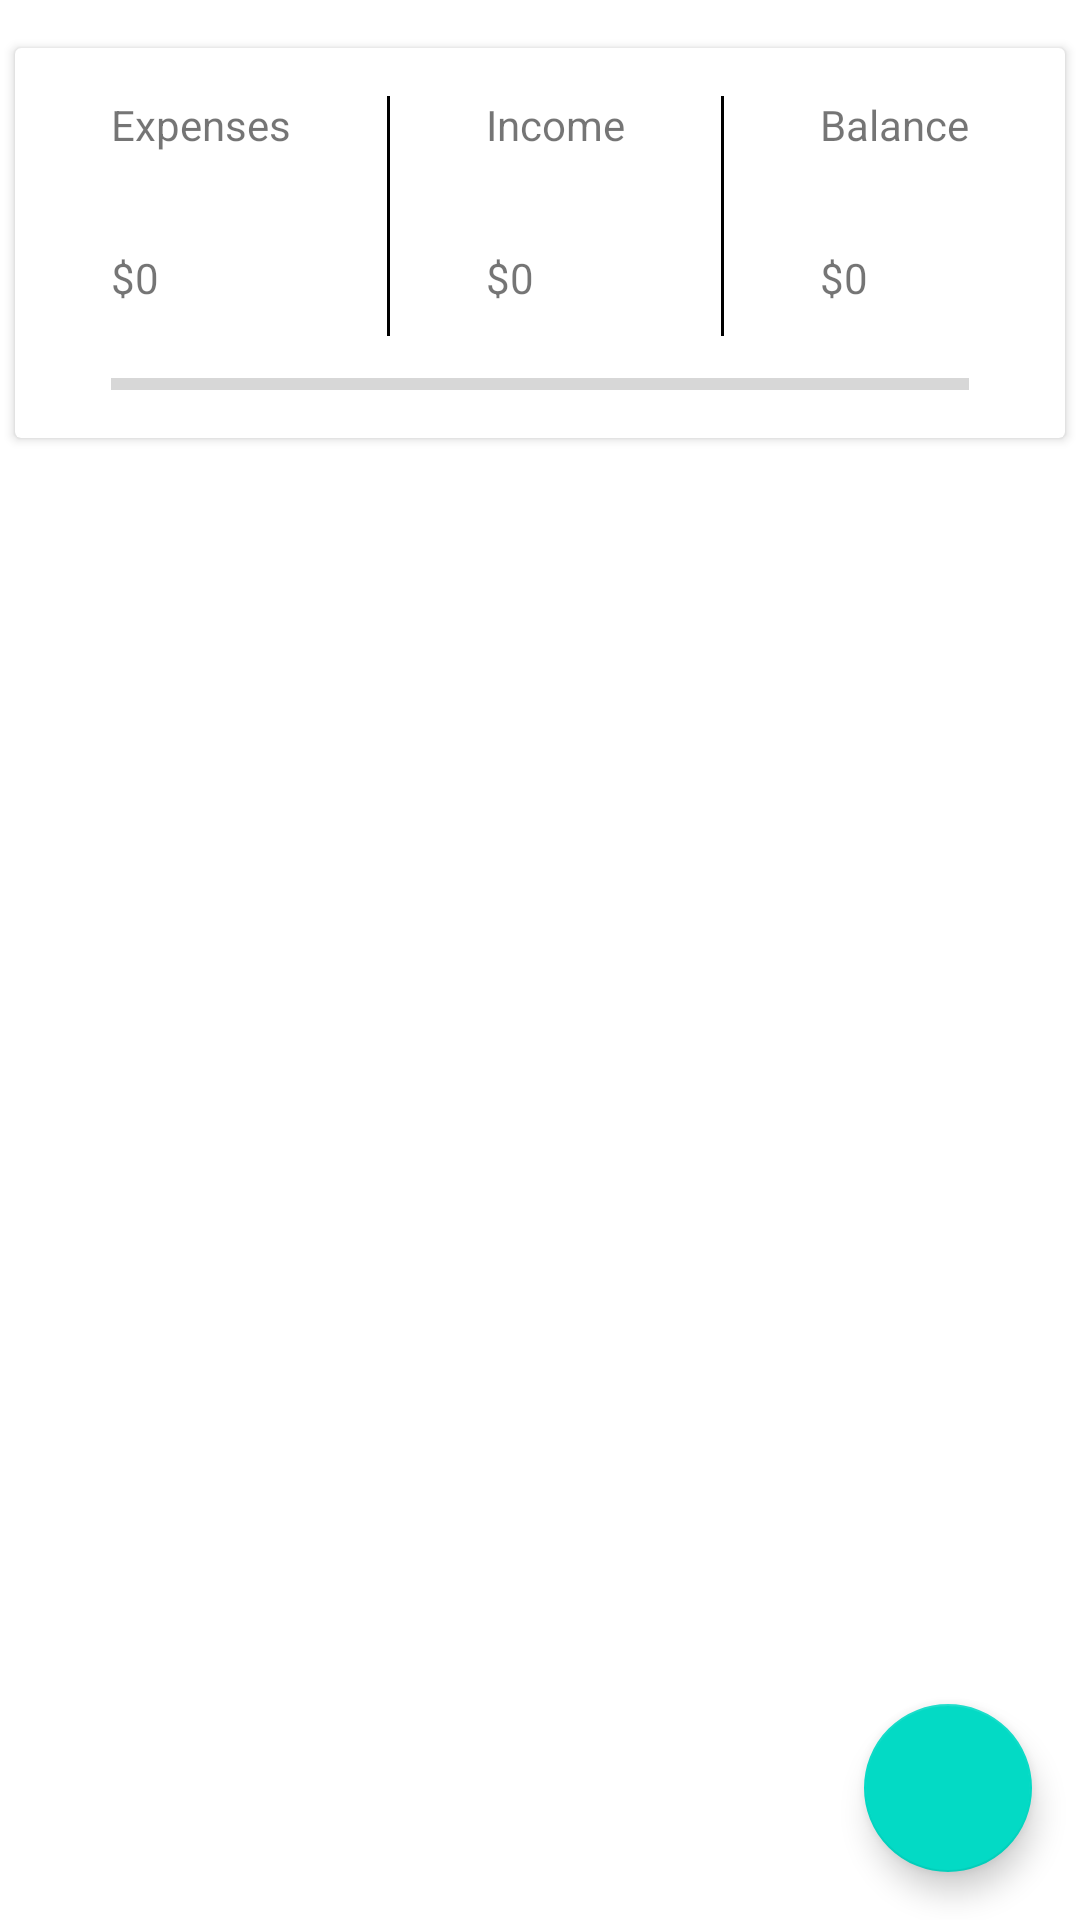

Here is an Android app screen rendered from its layout file. Give the layout XML and the strings, colors and styles it references.
<!-- AndroidManifest.xml: application theme Theme.TransactionTracker -->
<!-- res/layout/activity_main.xml -->
<?xml version="1.0" encoding="utf-8"?>
<androidx.constraintlayout.widget.ConstraintLayout xmlns:android="http://schemas.android.com/apk/res/android"
    xmlns:app="http://schemas.android.com/apk/res-auto"
    xmlns:tools="http://schemas.android.com/tools"
    android:layout_width="match_parent"
    android:layout_height="match_parent">

    <include layout="@layout/expense_card_view_layout"
        android:id="@+id/card"/>

    <androidx.recyclerview.widget.RecyclerView
        android:id="@+id/rv_transaction"
        android:layout_width="match_parent"
        android:layout_height="match_parent"
        android:layout_marginStart="@dimen/dp16"
        android:layout_marginTop="150dp"
        app:layout_constraintLeft_toLeftOf="parent"
        app:layout_constraintTop_toBottomOf="@id/card" />

    <com.google.android.material.floatingactionbutton.FloatingActionButton
        android:id="@+id/fl_add"
        android:layout_width="wrap_content"
        android:layout_height="wrap_content"
        android:layout_marginEnd="@dimen/dp16"
        android:layout_marginBottom="@dimen/dp16"
        android:src="@drawable/ic_add"
        app:layout_constraintBottom_toBottomOf="parent"
        app:layout_constraintRight_toRightOf="parent" />

</androidx.constraintlayout.widget.ConstraintLayout>
<!-- res/layout/expense_card_view_layout.xml (included above) -->
<?xml version="1.0" encoding="utf-8"?>
<androidx.cardview.widget.CardView xmlns:android="http://schemas.android.com/apk/res/android"
    xmlns:app="http://schemas.android.com/apk/res-auto"
    android:layout_width="wrap_content"
    android:layout_height="130dp"
    android:layout_marginStart="@dimen/dp16"
    android:layout_marginTop="@dimen/dp16"
    android:layout_marginEnd="@dimen/dp16"
    app:layout_constraintLeft_toLeftOf="parent"
    app:layout_constraintRight_toRightOf="parent"
    app:layout_constraintTop_toTopOf="parent">

    <androidx.constraintlayout.widget.ConstraintLayout
        android:layout_width="match_parent"
        android:layout_height="match_parent">

        <TextView
            android:id="@+id/tv_expense"
            android:layout_width="wrap_content"
            android:layout_height="wrap_content"
            android:layout_marginStart="@dimen/dp32"
            android:layout_marginTop="@dimen/dp16"
            android:text="@string/expenses"
            app:layout_constraintLeft_toLeftOf="parent"
            app:layout_constraintTop_toTopOf="parent" />

        <TextView
            android:id="@+id/tv_expense_value"
            android:layout_width="wrap_content"
            android:layout_height="wrap_content"
            android:layout_marginStart="@dimen/dp32"
            android:layout_marginTop="@dimen/dp32"
            android:text="@string/_0"
            app:layout_constraintLeft_toLeftOf="parent"
            app:layout_constraintTop_toBottomOf="@id/tv_expense" />

        <View
            android:id="@+id/expense_divider"
            android:layout_width="@dimen/dp1"
            android:layout_height="80dp"
            android:layout_marginStart="@dimen/dp32"
            android:layout_marginTop="@dimen/dp16"
            android:background="@color/black"
            app:layout_constraintLeft_toRightOf="@id/tv_expense"
            app:layout_constraintTop_toTopOf="parent" />

        <TextView
            android:id="@+id/tv_income"
            android:layout_width="wrap_content"
            android:layout_height="wrap_content"
            android:layout_marginStart="@dimen/dp32"
            android:layout_marginTop="@dimen/dp16"
            android:text="@string/income"
            app:layout_constraintLeft_toRightOf="@id/expense_divider"
            app:layout_constraintTop_toTopOf="parent" />

        <TextView
            android:id="@+id/tv_income_value"
            android:layout_width="wrap_content"
            android:layout_height="wrap_content"
            android:layout_marginStart="@dimen/dp32"
            android:layout_marginTop="@dimen/dp32"
            android:text="@string/_0"
            app:layout_constraintLeft_toRightOf="@id/expense_divider"
            app:layout_constraintTop_toBottomOf="@id/tv_income" />

        <View
            android:id="@+id/income_divider"
            android:layout_width="@dimen/dp1"
            android:layout_height="80dp"
            android:layout_marginStart="@dimen/dp32"
            android:layout_marginTop="@dimen/dp16"
            android:background="@color/black"
            app:layout_constraintLeft_toRightOf="@id/tv_income"
            app:layout_constraintTop_toTopOf="parent" />

        <TextView
            android:id="@+id/tv_balance"
            android:layout_width="wrap_content"
            android:layout_height="wrap_content"
            android:layout_marginStart="@dimen/dp32"
            android:layout_marginTop="@dimen/dp16"
            android:paddingStart="0dp"
            android:paddingEnd="@dimen/dp32"
            android:text="@string/balance"
            app:layout_constraintLeft_toRightOf="@id/income_divider"
            app:layout_constraintTop_toTopOf="parent" />

        <TextView
            android:id="@+id/tv_balance_value"
            android:layout_width="wrap_content"
            android:layout_height="wrap_content"
            android:layout_marginStart="@dimen/dp32"
            android:layout_marginTop="@dimen/dp32"
            android:text="@string/_0"
            app:layout_constraintLeft_toRightOf="@id/income_divider"
            app:layout_constraintTop_toBottomOf="@id/tv_income" />

        <ProgressBar
            android:id="@+id/pb"
            style="?android:attr/progressBarStyleHorizontal"
            android:layout_width="0dp"
            android:layout_height="wrap_content"
            android:layout_marginTop="@dimen/dp8"
            android:layout_marginStart="@dimen/dp32"
            android:layout_marginEnd="@dimen/dp32"
            android:indeterminate="false"
            android:max="100"
            android:progress="0"
            app:layout_constraintLeft_toLeftOf="parent"
            app:layout_constraintRight_toRightOf="parent"
            app:layout_constraintTop_toBottomOf="@id/income_divider"/>

    </androidx.constraintlayout.widget.ConstraintLayout>
</androidx.cardview.widget.CardView>
<!-- resources referenced by this layout -->
<resources>
  <dimen name="dp1">1dp</dimen>
  <dimen name="dp16">16dp</dimen>
  <dimen name="dp32">32dp</dimen>
  <dimen name="dp8">8dp</dimen>
  <string name="_0">$0</string>
  <string name="balance">Balance</string>
  <string name="expenses">Expenses</string>
  <string name="income">Income</string>
  <style name="Theme.TransactionTracker" parent="Theme.MaterialComponents.DayNight.DarkActionBar">
          
          <item name="colorPrimary">@color/purple_500</item>
          <item name="colorPrimaryVariant">@color/purple_700</item>
          <item name="colorOnPrimary">@color/white</item>
          
          <item name="colorSecondary">@color/teal_200</item>
          <item name="colorSecondaryVariant">@color/teal_700</item>
          <item name="colorOnSecondary">@color/black</item>
          
          <item name="android:statusBarColor" tools:targetApi="l">?attr/colorPrimaryVariant</item>
          
      </style>
  <!-- not gathered from this repository: default colours our renderer supplied (Android Studio template values) -->
  <color name="purple_500">#FF6200EE</color>
  <color name="purple_700">#FF3700B3</color>
  <color name="teal_200">#FF03DAC5</color>
  <color name="teal_700">#FF018786</color>
  <color name="black">#FF000000</color>
  <color name="white">#FFFFFFFF</color>
</resources>
